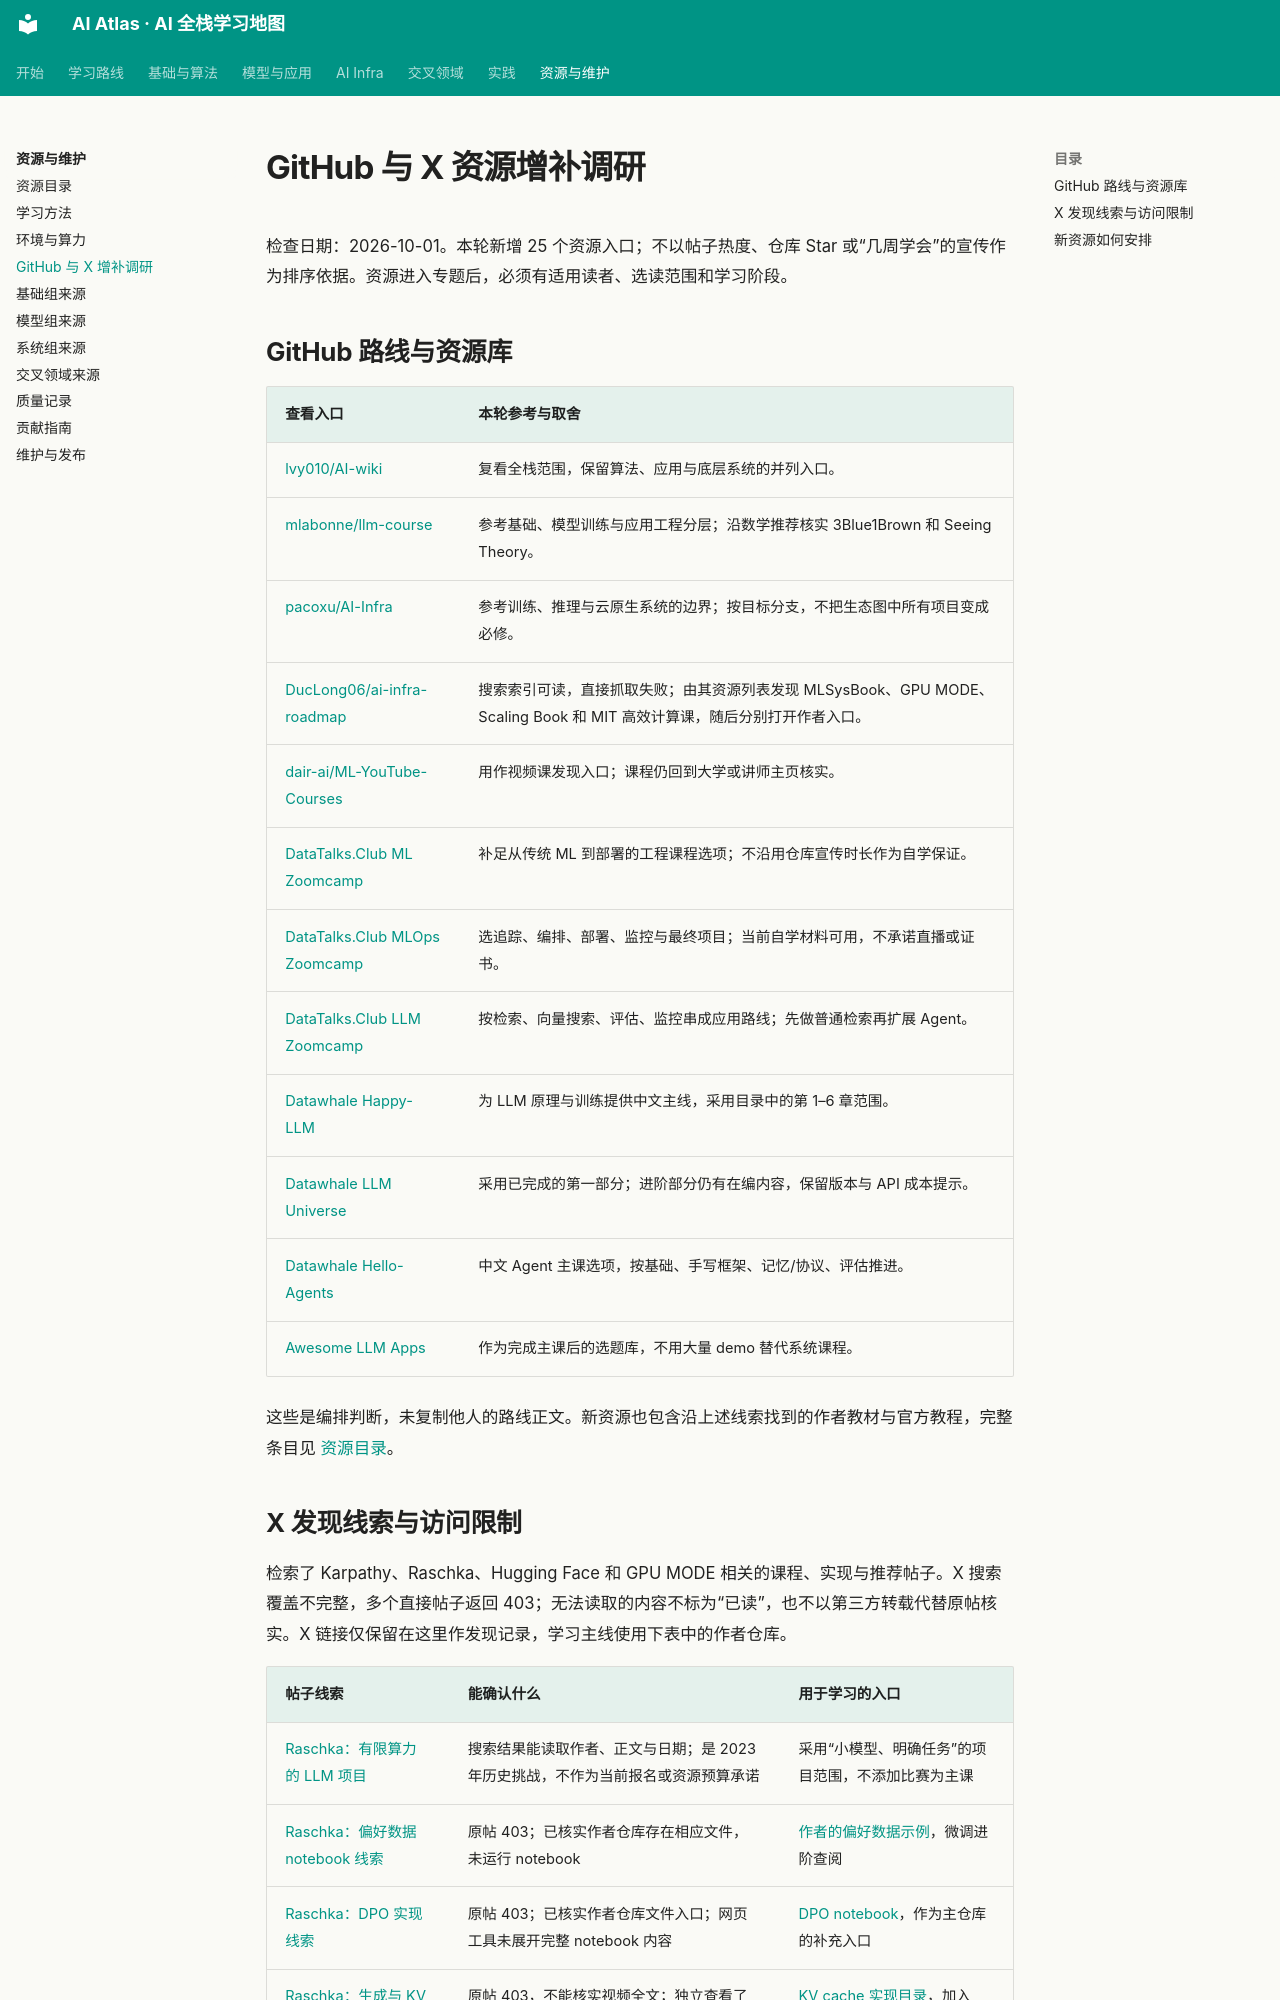

repository: Xander-26Code/AI-Altas · page: research/resource-expansion.html · generator: mkdocs

# GitHub 与 X 资源增补调研

检查日期：2026-10-01。本轮新增 25 个资源入口；不以帖子热度、仓库 Star 或“几周学会”的宣传作为排序依据。资源进入专题后，必须有适用读者、选读范围和学习阶段。

## GitHub 路线与资源库

| 查看入口 | 本轮参考与取舍 |
|---|---|
| [lvy010/AI-wiki](https://github.com/lvy010/AI-wiki) | 复看全栈范围，保留算法、应用与底层系统的并列入口。 |
| [mlabonne/llm-course](https://github.com/mlabonne/llm-course) | 参考基础、模型训练与应用工程分层；沿数学推荐核实 3Blue1Brown 和 Seeing Theory。 |
| [pacoxu/AI-Infra](https://github.com/pacoxu/AI-Infra) | 参考训练、推理与云原生系统的边界；按目标分支，不把生态图中所有项目变成必修。 |
| [DucLong06/ai-infra-roadmap](https://github.com/DucLong06/ai-infra-roadmap) | 搜索索引可读，直接抓取失败；由其资源列表发现 MLSysBook、GPU MODE、Scaling Book 和 MIT 高效计算课，随后分别打开作者入口。 |
| [dair-ai/ML-YouTube-Courses](https://github.com/dair-ai/ML-YouTube-Courses) | 用作视频课发现入口；课程仍回到大学或讲师主页核实。 |
| [DataTalks.Club ML Zoomcamp](https://github.com/DataTalksClub/machine-learning-zoomcamp) | 补足从传统 ML 到部署的工程课程选项；不沿用仓库宣传时长作为自学保证。 |
| [DataTalks.Club MLOps Zoomcamp](https://github.com/DataTalksClub/mlops-zoomcamp) | 选追踪、编排、部署、监控与最终项目；当前自学材料可用，不承诺直播或证书。 |
| [DataTalks.Club LLM Zoomcamp](https://github.com/DataTalksClub/llm-zoomcamp) | 按检索、向量搜索、评估、监控串成应用路线；先做普通检索再扩展 Agent。 |
| [Datawhale Happy-LLM](https://github.com/datawhalechina/happy-llm) | 为 LLM 原理与训练提供中文主线，采用目录中的第 1–6 章范围。 |
| [Datawhale LLM Universe](https://github.com/datawhalechina/llm-universe) | 采用已完成的第一部分；进阶部分仍有在编内容，保留版本与 API 成本提示。 |
| [Datawhale Hello-Agents](https://github.com/datawhalechina/hello-agents) | 中文 Agent 主课选项，按基础、手写框架、记忆/协议、评估推进。 |
| [Awesome LLM Apps](https://github.com/Shubhamsaboo/awesome-llm-apps) | 作为完成主课后的选题库，不用大量 demo 替代系统课程。 |

这些是编排判断，未复制他人的路线正文。新资源也包含沿上述线索找到的作者教材与官方教程，完整条目见 [资源目录](../resources.md)。
